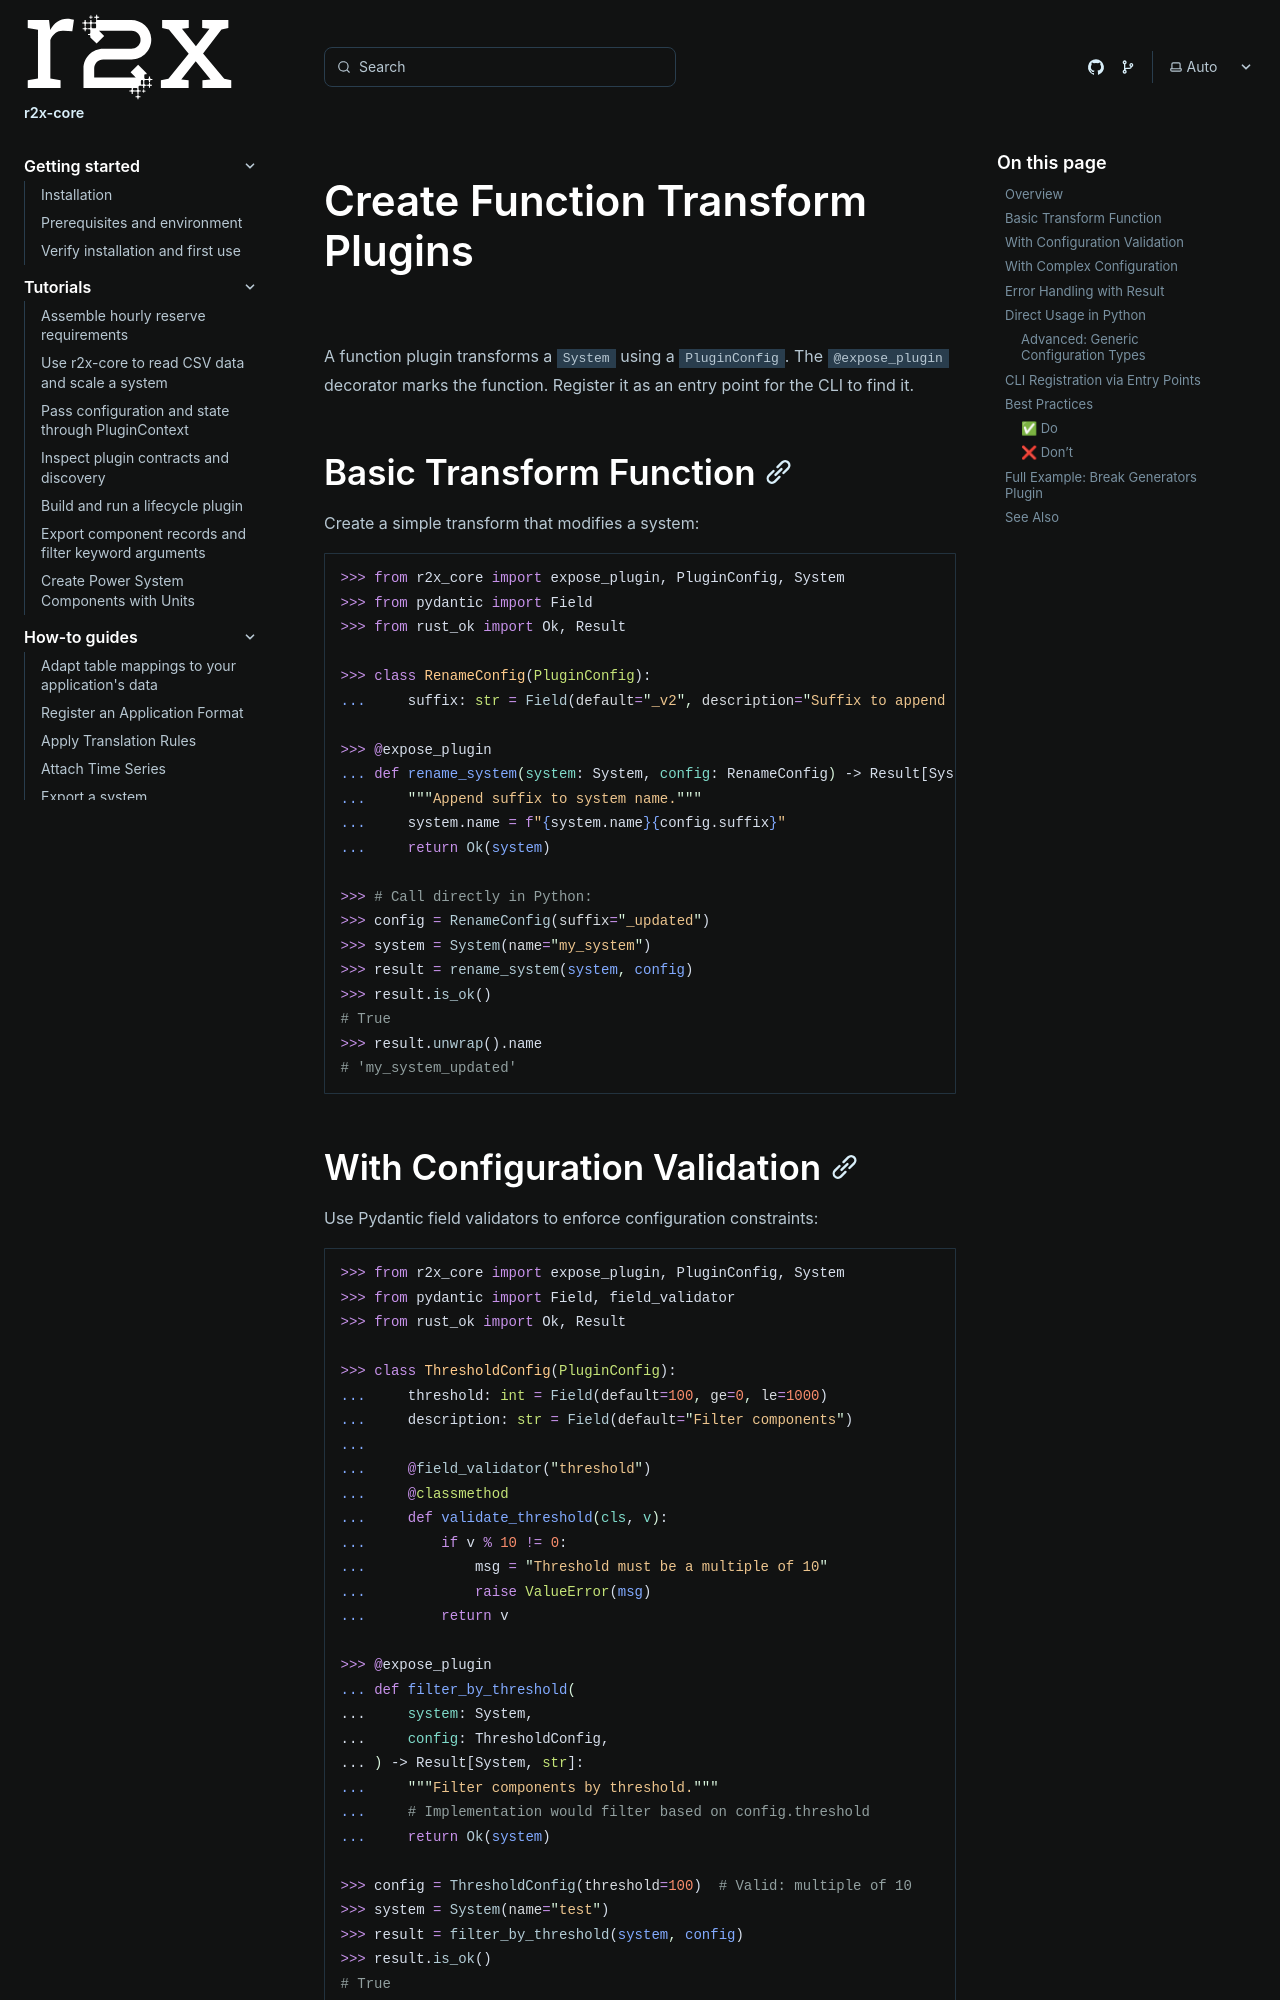

repository: NatLabRockies/r2x-core · page: how-tos/create-function-plugins/index.html · generator: sphinx

---
title: "Create Function Transform Plugins"
---

<span id="create-function-based-transform-plugins"></span>

A function plugin transforms a `System` using a `PluginConfig`. The `@expose_plugin` decorator marks the function. Register it as an entry point for the CLI to find it.

## Basic Transform Function

Create a simple transform that modifies a system:

```python doctest
>>> from r2x_core import expose_plugin, PluginConfig, System
>>> from pydantic import Field
>>> from rust_ok import Ok, Result

>>> class RenameConfig(PluginConfig):
...     suffix: str = Field(default="_v2", description="Suffix to append to system name")

>>> @expose_plugin
... def rename_system(system: System, config: RenameConfig) -> Result[System, str]:
...     """Append suffix to system name."""
...     system.name = f"{system.name}{config.suffix}"
...     return Ok(system)

>>> # Call directly in Python:
>>> config = RenameConfig(suffix="_updated")
>>> system = System(name="my_system")
>>> result = rename_system(system, config)
>>> result.is_ok()
# True
>>> result.unwrap().name
# 'my_system_updated'
```

## With Configuration Validation

Use Pydantic field validators to enforce configuration constraints:

```python doctest
>>> from r2x_core import expose_plugin, PluginConfig, System
>>> from pydantic import Field, field_validator
>>> from rust_ok import Ok, Result

>>> class ThresholdConfig(PluginConfig):
...     threshold: int = Field(default=100, ge=0, le=1000)
...     description: str = Field(default="Filter components")
...
...     @field_validator("threshold")
...     @classmethod
...     def validate_threshold(cls, v):
...         if v % 10 != 0:
...             msg = "Threshold must be a multiple of 10"
...             raise ValueError(msg)
...         return v

>>> @expose_plugin
... def filter_by_threshold(
...     system: System,
...     config: ThresholdConfig,
... ) -> Result[System, str]:
...     """Filter components by threshold."""
...     # Implementation would filter based on config.threshold
...     return Ok(system)

>>> config = ThresholdConfig(threshold=100)  # Valid: multiple of 10
>>> system = System(name="test")
>>> result = filter_by_threshold(system, config)
>>> result.is_ok()
# True
```
